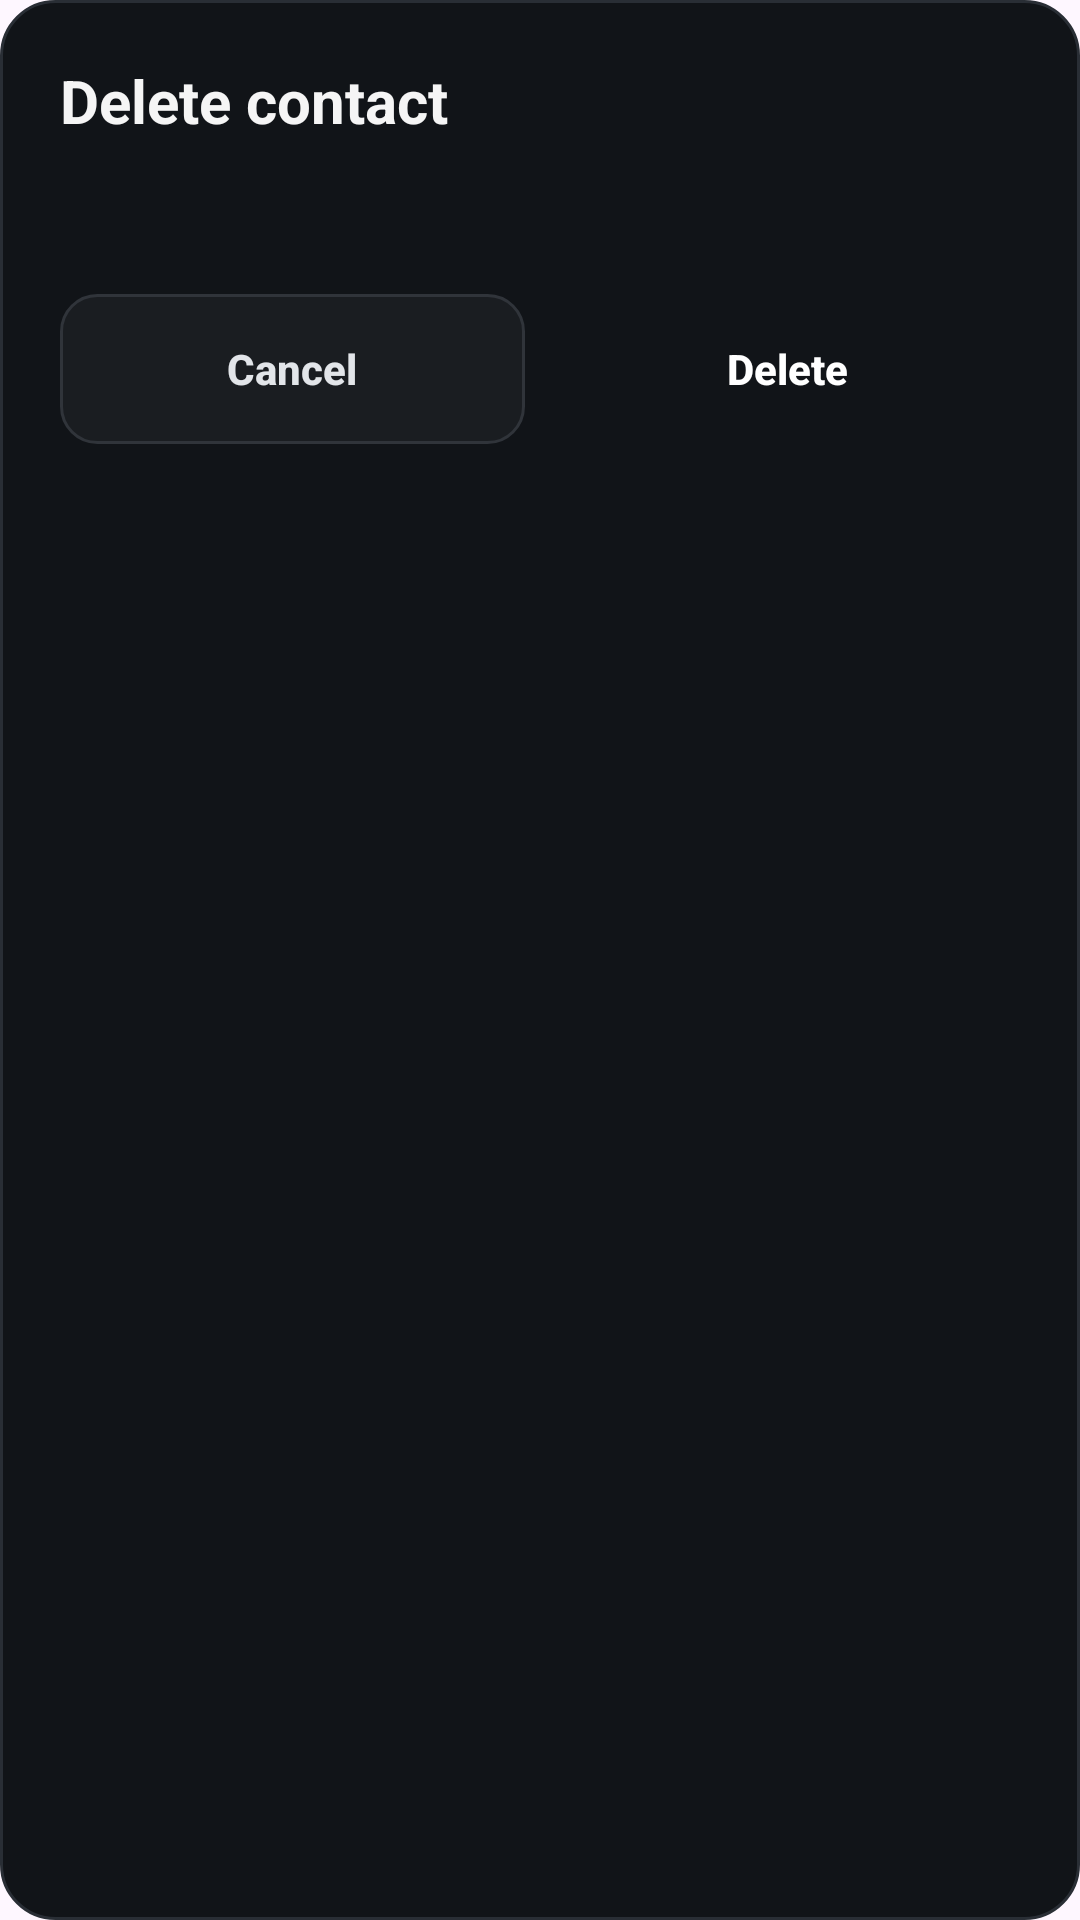

Layout XML and referenced resources for this Android screen:
<!-- AndroidManifest.xml: application theme Theme.BRCWallet -->
<!-- res/layout/dialog_delete_contact.xml -->
<?xml version="1.0" encoding="utf-8"?>
<LinearLayout xmlns:android="http://schemas.android.com/apk/res/android"
    android:layout_width="match_parent"
    android:layout_height="wrap_content"
    android:background="@drawable/bg_dialog"
    android:orientation="vertical"
    android:padding="20dp">

    <TextView
        android:layout_width="match_parent"
        android:layout_height="wrap_content"
        android:text="@string/dialog_delete_contact_title"
        android:textColor="#F5F5F5"
        android:textSize="20sp"
        android:textStyle="bold" />

    <TextView
        android:id="@+id/txtDeleteMessage"
        android:layout_width="match_parent"
        android:layout_height="wrap_content"
        android:layout_marginTop="12dp"
        android:textColor="#A7ADB5"
        android:textSize="14sp" />

    <LinearLayout
        android:layout_width="match_parent"
        android:layout_height="wrap_content"
        android:layout_marginTop="20dp"
        android:orientation="horizontal">

        <androidx.appcompat.widget.AppCompatButton
            android:id="@+id/btnCancelDelete"
            android:layout_width="0dp"
            android:layout_height="50dp"
            android:layout_weight="1"
            android:background="@drawable/button_secondary"
            android:stateListAnimator="@null"
            android:text="@string/button_cancel"
            android:textAllCaps="false"
            android:textColor="#E2E5E9"
            android:textSize="14sp"
            android:textStyle="bold" />

        <androidx.appcompat.widget.AppCompatButton
            android:id="@+id/btnConfirmDelete"
            android:layout_width="0dp"
            android:layout_height="50dp"
            android:layout_marginStart="10dp"
            android:layout_weight="1"
            android:background="@drawable/button_danger"
            android:stateListAnimator="@null"
            android:text="@string/button_delete"
            android:textAllCaps="false"
            android:textColor="#FFFFFF"
            android:textSize="14sp"
            android:textStyle="bold" />
    </LinearLayout>
</LinearLayout>
<!-- resources referenced by this layout -->
<resources>
  <!-- drawable bg_dialog (drawable) -->
  <?xml version="1.0" encoding="utf-8"?>
  <shape xmlns:android="http://schemas.android.com/apk/res/android"
      android:shape="rectangle">
  
      <solid android:color="#111418" />
  
      <corners android:radius="18dp" />
  
      <stroke
          android:width="1dp"
          android:color="#292E35" />
  
  </shape>
  <!-- drawable button_secondary (drawable) -->
  <?xml version="1.0" encoding="utf-8"?>
  <selector xmlns:android="http://schemas.android.com/apk/res/android">
  
      <item android:state_enabled="false">
          <shape android:shape="rectangle">
              <solid android:color="#16191D" />
              <corners android:radius="12dp" />
              <stroke
                  android:width="1dp"
                  android:color="#25292E" />
          </shape>
      </item>
  
      <item android:state_pressed="true">
          <shape android:shape="rectangle">
              <solid android:color="#292D33" />
              <corners android:radius="12dp" />
              <stroke
                  android:width="1dp"
                  android:color="#444A52" />
          </shape>
      </item>
  
      <item>
          <shape android:shape="rectangle">
              <solid android:color="#1A1D21" />
              <corners android:radius="12dp" />
              <stroke
                  android:width="1dp"
                  android:color="#30343A" />
          </shape>
      </item>
  
  </selector>
  <string name="button_cancel">Cancel</string>
  <string name="button_delete">Delete</string>
  <string name="dialog_delete_contact_title">Delete contact</string>
  <style name="Theme.BRCWallet" parent="Base.Theme.BRCWallet" />
  <style name="Base.Theme.BRCWallet" parent="Theme.Material3.DayNight">
          
          
      </style>
</resources>
